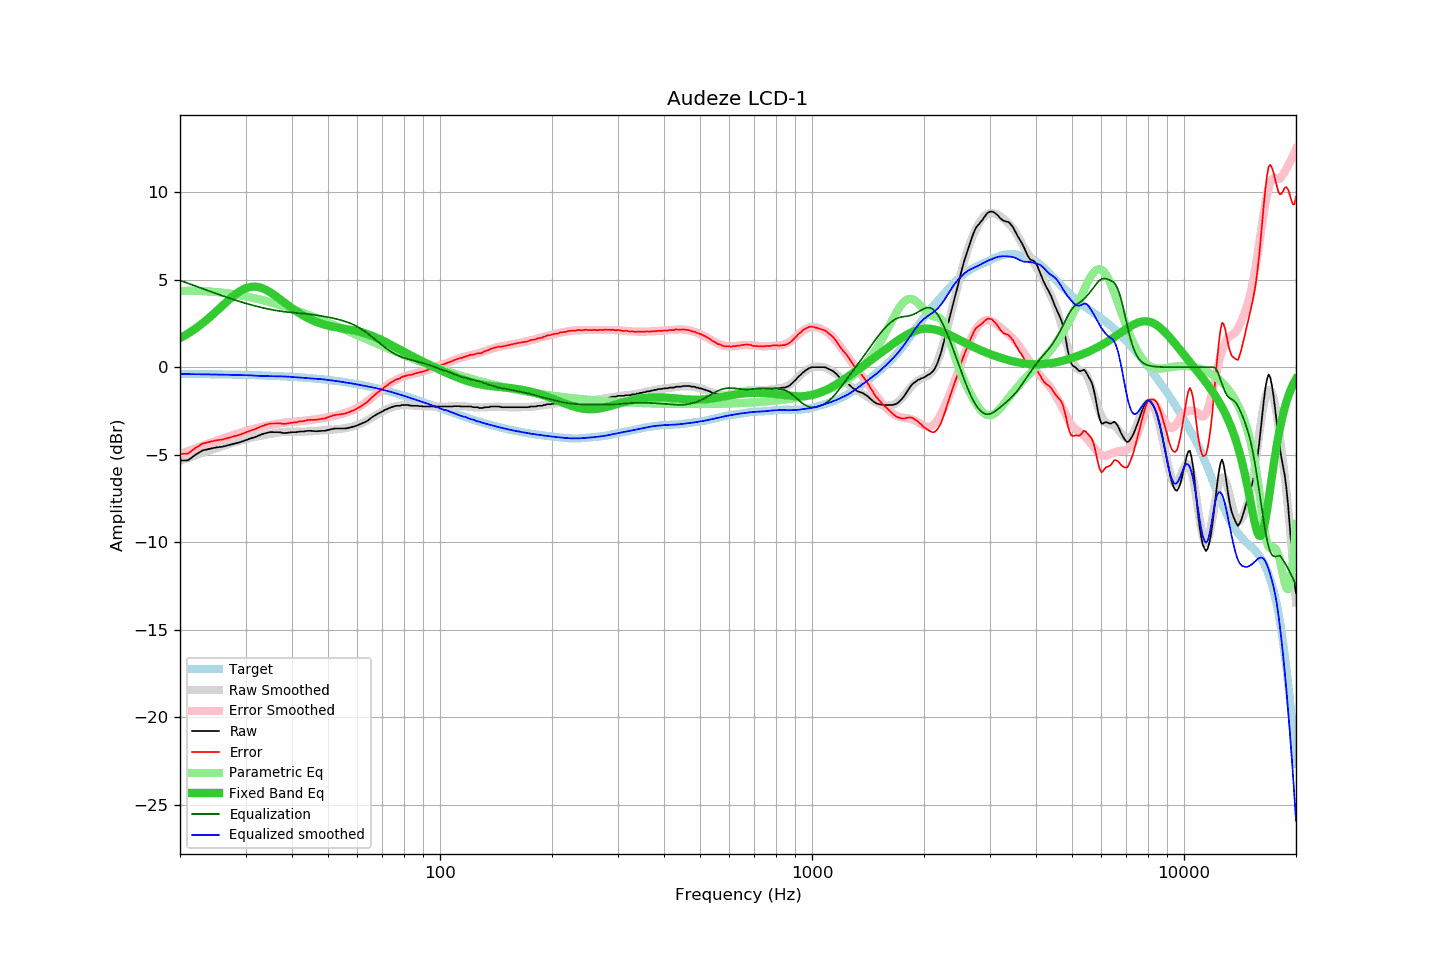

Values plotted in this chart, from the file beside it:
frequency, raw, error, smoothed, error_smoothed, equalization, parametric_eq, equalized_raw, equalized_smoothed, target
20, -5.34, -4.96, -5.35, -4.96, 4.96, 1.66, -0.37, -0.39, -0.38
21, -5.33, -4.94, -5.19, -4.80, 4.80, 1.92, -0.53, -0.39, -0.38
22, -5.01, -4.62, -5.04, -4.64, 4.64, 2.20, -0.37, -0.40, -0.39
23, -4.76, -4.36, -4.89, -4.49, 4.49, 2.51, -0.27, -0.41, -0.39
24, -4.67, -4.27, -4.76, -4.35, 4.35, 2.84, -0.32, -0.41, -0.40
25, -4.59, -4.18, -4.63, -4.21, 4.21, 3.18, -0.38, -0.42, -0.41
26, -4.55, -4.14, -4.51, -4.08, 4.08, 3.52, -0.46, -0.43, -0.41
27, -4.46, -4.04, -4.40, -3.96, 3.96, 3.83, -0.49, -0.43, -0.42
28, -4.37, -3.94, -4.30, -3.85, 3.85, 4.12, -0.51, -0.44, -0.42
29, -4.29, -3.85, -4.20, -3.75, 3.75, 4.35, -0.54, -0.45, -0.43
30, -4.18, -3.74, -4.11, -3.65, 3.65, 4.51, -0.52, -0.46, -0.44
31, -4.07, -3.62, -4.03, -3.57, 3.57, 4.59, -0.50, -0.47, -0.45
32, -3.98, -3.52, -3.98, -3.49, 3.49, 4.60, -0.49, -0.49, -0.46
33, -3.86, -3.39, -3.92, -3.42, 3.42, 4.54, -0.44, -0.50, -0.47
34, -3.77, -3.29, -3.86, -3.36, 3.36, 4.43, -0.41, -0.51, -0.48
35, -3.71, -3.22, -3.81, -3.30, 3.30, 4.28, -0.41, -0.51, -0.49
36, -3.72, -3.22, -3.76, -3.25, 3.25, 4.10, -0.47, -0.51, -0.50
37, -3.72, -3.21, -3.73, -3.21, 3.21, 3.91, -0.51, -0.52, -0.51
38, -3.77, -3.24, -3.70, -3.18, 3.18, 3.73, -0.59, -0.53, -0.52
39, -3.75, -3.21, -3.69, -3.15, 3.15, 3.54, -0.60, -0.54, -0.54
40, -3.72, -3.17, -3.68, -3.12, 3.12, 3.37, -0.59, -0.56, -0.55
41, -3.72, -3.15, -3.68, -3.10, 3.10, 3.21, -0.62, -0.58, -0.56
42, -3.68, -3.10, -3.68, -3.08, 3.08, 3.06, -0.59, -0.60, -0.58
43, -3.68, -3.08, -3.68, -3.06, 3.06, 2.93, -0.61, -0.62, -0.60
44, -3.64, -3.02, -3.68, -3.04, 3.04, 2.82, -0.59, -0.63, -0.61
45, -3.64, -3.01, -3.66, -3.02, 3.02, 2.72, -0.62, -0.65, -0.63
46, -3.66, -3.01, -3.65, -2.99, 2.99, 2.63, -0.67, -0.66, -0.65
47, -3.66, -2.99, -3.63, -2.96, 2.96, 2.55, -0.70, -0.67, -0.67
48, -3.64, -2.95, -3.61, -2.93, 2.93, 2.48, -0.71, -0.68, -0.69
49, -3.64, -2.93, -3.60, -2.89, 2.89, 2.43, -0.74, -0.71, -0.71
50, -3.59, -2.86, -3.59, -2.86, 2.86, 2.38, -0.73, -0.73, -0.73
51, -3.55, -2.80, -3.57, -2.82, 2.82, 2.34, -0.72, -0.75, -0.75
52, -3.51, -2.74, -3.56, -2.78, 2.78, 2.30, -0.72, -0.78, -0.77
53, -3.51, -2.71, -3.54, -2.74, 2.74, 2.27, -0.76, -0.80, -0.79
54, -3.51, -2.69, -3.52, -2.70, 2.70, 2.24, -0.81, -0.83, -0.82
55, -3.51, -2.67, -3.50, -2.65, 2.65, 2.21, -0.86, -0.85, -0.84
56, -3.50, -2.63, -3.47, -2.59, 2.59, 2.18, -0.90, -0.88, -0.87
57, -3.46, -2.57, -3.44, -2.54, 2.54, 2.15, -0.92, -0.90, -0.89
58, -3.42, -2.50, -3.40, -2.47, 2.47, 2.12, -0.95, -0.93, -0.92
59, -3.38, -2.43, -3.35, -2.40, 2.40, 2.09, -0.98, -0.96, -0.95
60, -3.32, -2.34, -3.30, -2.31, 2.31, 2.06, -1.00, -0.99, -0.97
61, -3.26, -2.26, -3.24, -2.23, 2.23, 2.02, -1.03, -1.02, -1.00
62, -3.19, -2.16, -3.18, -2.13, 2.13, 1.98, -1.06, -1.05, -1.03
63, -3.13, -2.07, -3.10, -2.03, 2.03, 1.93, -1.10, -1.07, -1.06
64, -3.05, -1.96, -3.02, -1.92, 1.92, 1.88, -1.13, -1.10, -1.09
65, -2.93, -1.81, -2.93, -1.81, 1.81, 1.83, -1.12, -1.13, -1.12
66, -2.83, -1.67, -2.85, -1.69, 1.69, 1.77, -1.14, -1.16, -1.15
67, -2.75, -1.56, -2.76, -1.58, 1.58, 1.72, -1.17, -1.19, -1.19
68, -2.66, -1.44, -2.68, -1.46, 1.46, 1.66, -1.19, -1.22, -1.22
69, -2.60, -1.35, -2.60, -1.35, 1.35, 1.59, -1.24, -1.25, -1.25
70, -2.53, -1.24, -2.53, -1.24, 1.24, 1.53, -1.28, -1.28, -1.28
71, -2.45, -1.13, -2.46, -1.14, 1.14, 1.46, -1.30, -1.32, -1.32
72, -2.40, -1.05, -2.40, -1.05, 1.05, 1.40, -1.35, -1.35, -1.35
73, -2.34, -0.95, -2.34, -0.96, 0.96, 1.33, -1.38, -1.38, -1.39
74, -2.29, -0.87, -2.29, -0.88, 0.88, 1.27, -1.41, -1.42, -1.42
75, -2.25, -0.79, -2.26, -0.80, 0.80, 1.20, -1.44, -1.45, -1.46
76, -2.21, -0.72, -2.23, -0.74, 0.74, 1.13, -1.47, -1.49, -1.49
77, -2.21, -0.68, -2.20, -0.68, 0.68, 1.07, -1.53, -1.53, -1.53
78, -2.21, -0.64, -2.19, -0.62, 0.62, 1.01, -1.58, -1.56, -1.56
79, -2.16, -0.56, -2.17, -0.58, 0.58, 0.94, -1.58, -1.60, -1.60
... 553 more rows
